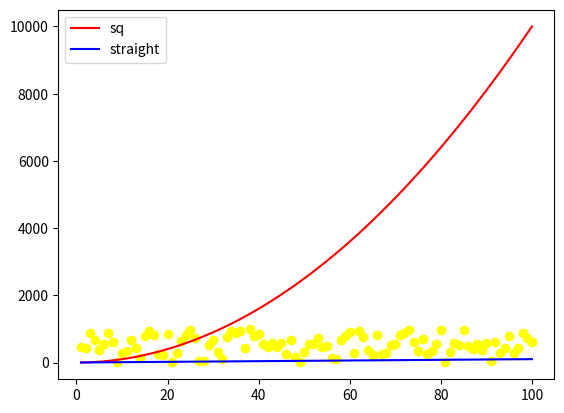

Recreate this plot in Python.
# messing with matplotlib

# putting output to a scatterchart

import numpy as np                                                # import numpy module - use to group numbers
import matplotlib.pyplot as plt                                   # import matploylib in order to make the plot of the numbers

xpoints = np.array(range(1,101))                                  # set x axis - range from 1 - 100
ypoints = xpoints * xpoints                                       # set y axis - xpoints squared

plt.plot(xpoints, ypoints, label="sq", color="red")                            # plot line x,y label is xquard
plt.plot(xpoints, xpoints, label="straight", color="blue")        # plot line x,x lable straight, line colour blue
plt.legend()                                                      # add a legend

randompoints = np.random.randint(1, 1000, 100)                    # set random point variable with random numbers ( 1 - 1000 ( 100 of them))
plt.scatter(xpoints, randompoints, label="rand", color="yellow")                  # scatter plot, xpoints*randompoints, random label added, colour Yellow)

plt.savefig("Firstplot4.png")                                     # print out and save as 

